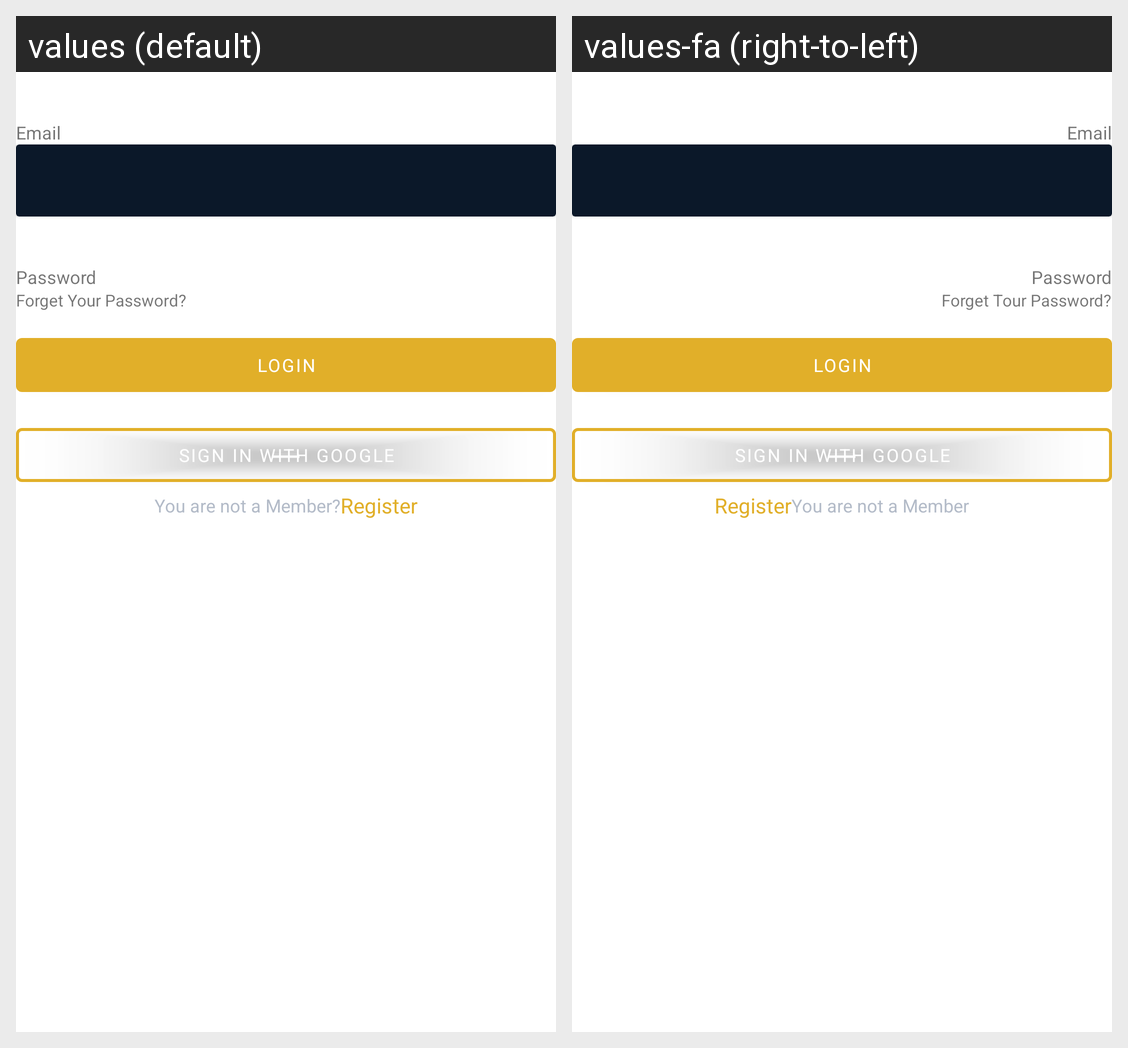

The Android screen above is rendered under two locales of the same app. Produce the string resources it draws, with the default and per-locale values.
Android screen res/layout/layout_register_email.xml rendered under 2 locales, left to right: values (default), values-fa (right-to-left). Device: Nexus 5 (rendered at 1080×1920; each locale shown at half size, 540×960, under a caption strip naming it); theme Theme.Wallebiapp.
Strings drawn on this screen, with the default value and each locale's value (text and hints the layout hard-codes, and strings that could not be matched under every locale, appear in the picture but are not listed):

email
  values: Email
  values-fa: Email

password
  values: Password
  values-fa: Password

forget_password_question
  values: Forget Your Password?
  values-fa: Forget Tour Password?

login
  values: Login
  values-fa: Login

sign_google
  values: Sign In With Google
  values-fa: Sign In With Google

not_member
  values: You are not a Member?
  values-fa: You are not a Member

register
  values: Register
  values-fa: Register
